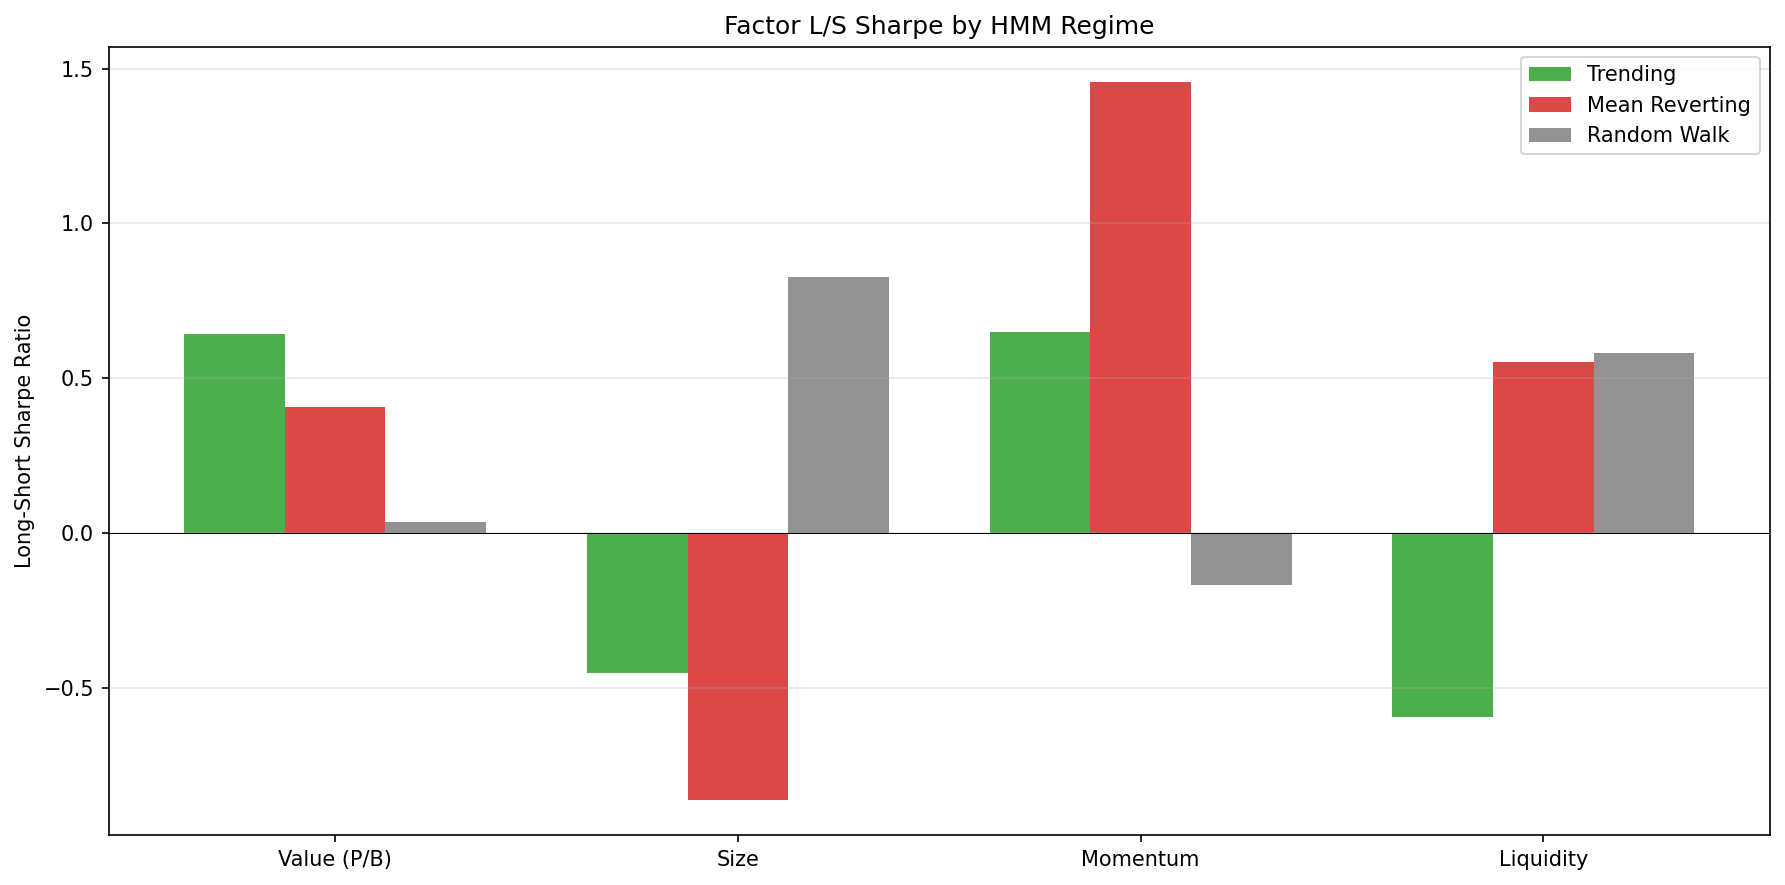

Values plotted in this chart, from the file beside it:
Factor, Regime, Months, LS Ann Return, LS Ann Vol, LS Sharpe
Value (P/B), Trending, 59, 0.1529, 0.2374, 0.6441
Value (P/B), Mean Reverting, 58, 0.08857, 0.2175, 0.4072
Value (P/B), Random Walk, 110, 0.008609, 0.2438, 0.03531
Size, Trending, 59, -0.08966, 0.1993, -0.4498
Size, Mean Reverting, 58, -0.1056, 0.1229, -0.8596
Size, Random Walk, 110, 0.1821, 0.2202, 0.827
Momentum, Trending, 59, 0.1342, 0.2069, 0.6485
Momentum, Mean Reverting, 58, 0.2106, 0.1447, 1.455
Momentum, Random Walk, 110, -0.03728, 0.2221, -0.1678
Liquidity, Trending, 59, -0.09788, 0.1652, -0.5925
Liquidity, Mean Reverting, 58, 0.07034, 0.1275, 0.5517
Liquidity, Random Walk, 110, 0.1106, 0.1899, 0.5823
